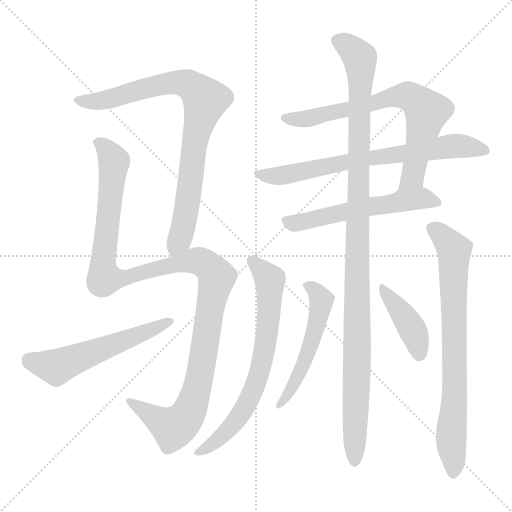
t = 0.00 s
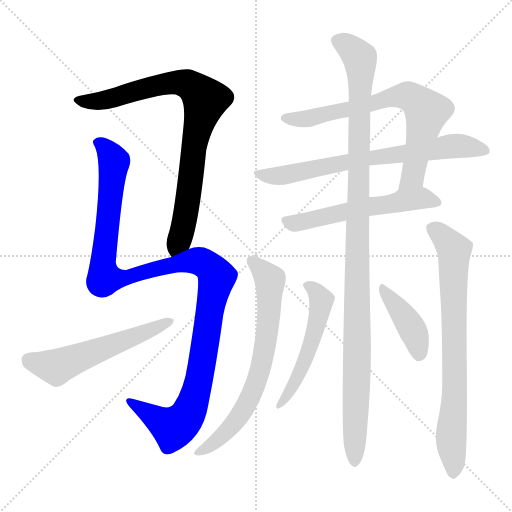
t = 1.87 s
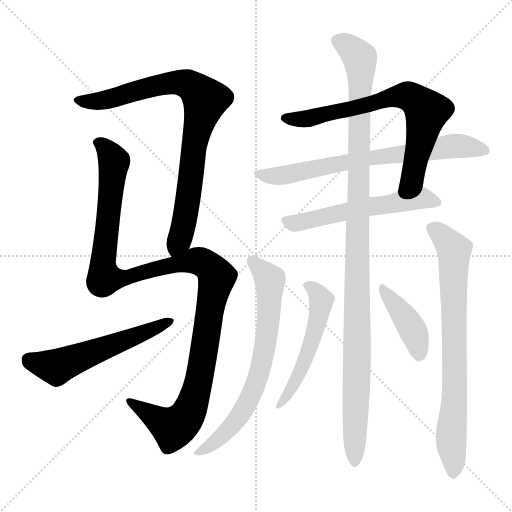
t = 3.74 s
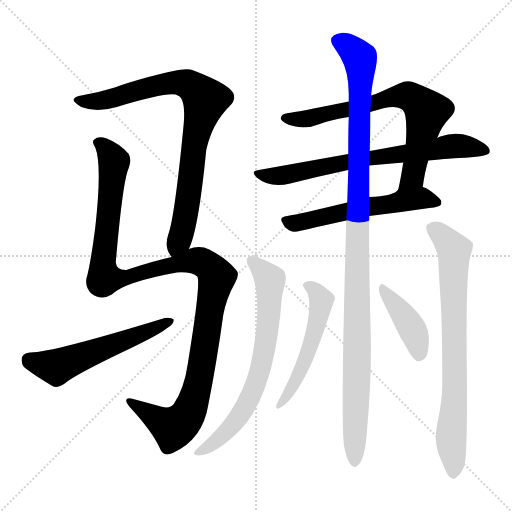
t = 5.61 s
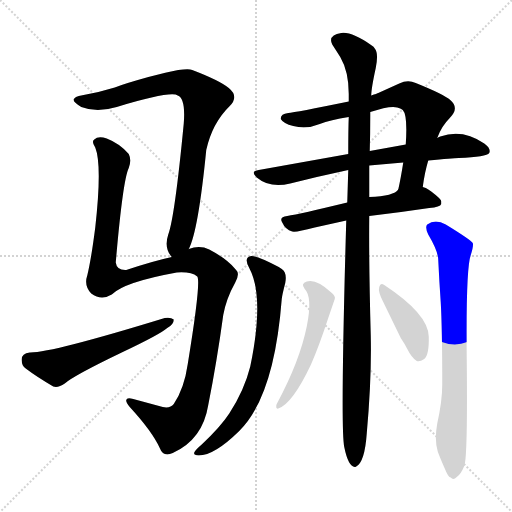
t = 7.49 s
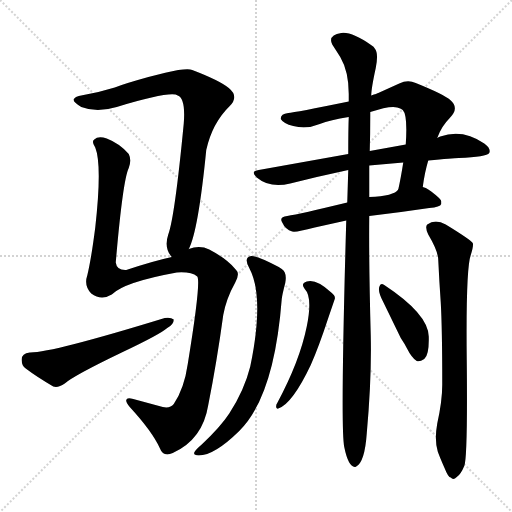
t = 9.36 s

The animated SVG that drew these frames (rendered in a browser with its animation timeline set to each time). Animation: 11 CSS @keyframes rules; one cycle of 9.36 s.

<svg version="1.1" viewBox="0 0 1024 1024" xmlns="http://www.w3.org/2000/svg">
  <g stroke="lightgray" stroke-dasharray="1,1" stroke-width="1" transform="scale(4, 4)">
    <line x1="0" y1="0" x2="256" y2="256"></line>
    <line x1="256" y1="0" x2="0" y2="256"></line>
    <line x1="128" y1="0" x2="128" y2="256"></line>
    <line x1="0" y1="128" x2="256" y2="128"></line>
  </g>
<g transform="scale(1, -1) translate(0, -900)">
   <style type="text/css">
    @keyframes keyframes0 {
      from {
       stroke: blue;
       stroke-dashoffset: 842;
       stroke-width: 128;
       }
       73% {
       animation-timing-function: step-end;
       stroke: blue;
       stroke-dashoffset: 0;
       stroke-width: 128;
       }
       to {
       stroke: black;
       stroke-width: 1024;
       }
       }
       #make-me-a-hanzi-animation-0 {
         animation: keyframes0 0.935221s both;
         animation-delay: 0.000000s;
         animation-timing-function: linear;
       }
    @keyframes keyframes1 {
      from {
       stroke: blue;
       stroke-dashoffset: 1204;
       stroke-width: 128;
       }
       80% {
       animation-timing-function: step-end;
       stroke: blue;
       stroke-dashoffset: 0;
       stroke-width: 128;
       }
       to {
       stroke: black;
       stroke-width: 1024;
       }
       }
       #make-me-a-hanzi-animation-1 {
         animation: keyframes1 1.229818s both;
         animation-delay: 0.935221s;
         animation-timing-function: linear;
       }
    @keyframes keyframes2 {
      from {
       stroke: blue;
       stroke-dashoffset: 560;
       stroke-width: 128;
       }
       65% {
       animation-timing-function: step-end;
       stroke: blue;
       stroke-dashoffset: 0;
       stroke-width: 128;
       }
       to {
       stroke: black;
       stroke-width: 1024;
       }
       }
       #make-me-a-hanzi-animation-2 {
         animation: keyframes2 0.705729s both;
         animation-delay: 2.165039s;
         animation-timing-function: linear;
       }
    @keyframes keyframes3 {
      from {
       stroke: blue;
       stroke-dashoffset: 720;
       stroke-width: 128;
       }
       70% {
       animation-timing-function: step-end;
       stroke: blue;
       stroke-dashoffset: 0;
       stroke-width: 128;
       }
       to {
       stroke: black;
       stroke-width: 1024;
       }
       }
       #make-me-a-hanzi-animation-3 {
         animation: keyframes3 0.835938s both;
         animation-delay: 2.870768s;
         animation-timing-function: linear;
       }
    @keyframes keyframes4 {
      from {
       stroke: blue;
       stroke-dashoffset: 709;
       stroke-width: 128;
       }
       70% {
       animation-timing-function: step-end;
       stroke: blue;
       stroke-dashoffset: 0;
       stroke-width: 128;
       }
       to {
       stroke: black;
       stroke-width: 1024;
       }
       }
       #make-me-a-hanzi-animation-4 {
         animation: keyframes4 0.826986s both;
         animation-delay: 3.706706s;
         animation-timing-function: linear;
       }
    @keyframes keyframes5 {
      from {
       stroke: blue;
       stroke-dashoffset: 567;
       stroke-width: 128;
       }
       65% {
       animation-timing-function: step-end;
       stroke: blue;
       stroke-dashoffset: 0;
       stroke-width: 128;
       }
       to {
       stroke: black;
       stroke-width: 1024;
       }
       }
       #make-me-a-hanzi-animation-5 {
         animation: keyframes5 0.711426s both;
         animation-delay: 4.533691s;
         animation-timing-function: linear;
       }
    @keyframes keyframes6 {
      from {
       stroke: blue;
       stroke-dashoffset: 1124;
       stroke-width: 128;
       }
       79% {
       animation-timing-function: step-end;
       stroke: blue;
       stroke-dashoffset: 0;
       stroke-width: 128;
       }
       to {
       stroke: black;
       stroke-width: 1024;
       }
       }
       #make-me-a-hanzi-animation-6 {
         animation: keyframes6 1.164714s both;
         animation-delay: 5.245117s;
         animation-timing-function: linear;
       }
    @keyframes keyframes7 {
      from {
       stroke: blue;
       stroke-dashoffset: 701;
       stroke-width: 128;
       }
       70% {
       animation-timing-function: step-end;
       stroke: blue;
       stroke-dashoffset: 0;
       stroke-width: 128;
       }
       to {
       stroke: black;
       stroke-width: 1024;
       }
       }
       #make-me-a-hanzi-animation-7 {
         animation: keyframes7 0.820475s both;
         animation-delay: 6.409831s;
         animation-timing-function: linear;
       }
    @keyframes keyframes8 {
      from {
       stroke: blue;
       stroke-dashoffset: 762;
       stroke-width: 128;
       }
       71% {
       animation-timing-function: step-end;
       stroke: blue;
       stroke-dashoffset: 0;
       stroke-width: 128;
       }
       to {
       stroke: black;
       stroke-width: 1024;
       }
       }
       #make-me-a-hanzi-animation-8 {
         animation: keyframes8 0.870117s both;
         animation-delay: 7.230306s;
         animation-timing-function: linear;
       }
    @keyframes keyframes9 {
      from {
       stroke: blue;
       stroke-dashoffset: 522;
       stroke-width: 128;
       }
       63% {
       animation-timing-function: step-end;
       stroke: blue;
       stroke-dashoffset: 0;
       stroke-width: 128;
       }
       to {
       stroke: black;
       stroke-width: 1024;
       }
       }
       #make-me-a-hanzi-animation-9 {
         animation: keyframes9 0.674805s both;
         animation-delay: 8.100423s;
         animation-timing-function: linear;
       }
    @keyframes keyframes10 {
      from {
       stroke: blue;
       stroke-dashoffset: 407;
       stroke-width: 128;
       }
       57% {
       animation-timing-function: step-end;
       stroke: blue;
       stroke-dashoffset: 0;
       stroke-width: 128;
       }
       to {
       stroke: black;
       stroke-width: 1024;
       }
       }
       #make-me-a-hanzi-animation-10 {
         animation: keyframes10 0.581217s both;
         animation-delay: 8.775228s;
         animation-timing-function: linear;
       }
</style>
<path d="M 377.5 402.0 Q 396.5 438.0 412.5 600.0 Q 424.5 654.0 459.5 688.0 Q 478.5 707.0 457.5 724.0 Q 439.5 739.0 384.5 760.0 Q 367.5 768.0 255.5 734.0 Q 239.5 729.0 229.5 725.0 Q 194.5 714.0 157.5 708.0 Q 151.5 707.0 147.5 702.0 Q 144.5 697.0 162.5 686.0 Q 193.5 674.0 233.5 686.0 Q 342.5 719.0 355.5 709.0 Q 371.5 703.0 367.5 653.0 Q 349.5 466.0 336.5 431.0 Q 327.5 404.0 343.5 386.0 C 357.5 360.0 366.5 374.0 377.5 402.0 Z" fill="lightgray"></path> 
<path d="M 343.5 386.0 Q 306.5 378.0 252.5 360.0 Q 233.5 359.0 231.5 375.0 Q 245.5 539.0 257.5 564.0 Q 263.5 580.0 257.5 592.0 Q 239.5 613.0 213.5 623.0 Q 196.5 629.0 188.5 621.0 Q 182.5 617.0 190.5 605.0 Q 204.5 570.0 190.5 445.0 Q 182.5 382.0 174.5 349.0 Q 167.5 329.0 182.5 313.0 Q 202.5 298.0 223.5 311.0 Q 248.5 336.0 353.5 355.0 Q 382.5 357.0 394.5 347.0 Q 402.5 337.0 375.5 172.0 Q 368.5 123.0 347.5 92.0 Q 340.5 83.0 325.5 86.0 L 266.5 102.0 Q 253.5 106.0 252.5 100.0 Q 251.5 96.0 259.5 86.0 Q 304.5 37.0 319.5 4.0 Q 326.5 -15.0 345.5 -6.0 Q 405.5 21.0 416.5 90.0 Q 433.5 175.0 446.5 270.0 Q 452.5 303.0 470.5 335.0 Q 478.5 350.0 474.5 357.0 Q 473.5 359.0 470.5 362.0 Q 454.5 382.0 418.5 401.0 Q 399.5 410.0 377.5 402.0 L 343.5 386.0 Z" fill="lightgray"></path> 
<path d="M 59.5 195.0 Q 41.5 193.0 43.5 178.0 Q 43.5 169.0 51.5 163.0 Q 72.5 147.0 106.5 127.0 Q 116.5 124.0 129.5 133.0 Q 147.5 149.0 245.5 196.0 Q 319.5 231.0 334.5 244.0 Q 347.5 251.0 347.5 261.0 Q 341.5 266.0 329.5 264.0 Q 101.5 194.0 59.5 195.0 Z" fill="lightgray"></path> 
<path d="M 845.5 526.0 Q 849.5 556.0 856.5 579.0 L 874.5 624.0 Q 882.5 647.0 899.5 664.0 Q 919.5 684.0 900.5 700.0 Q 888.5 711.0 831.5 734.0 Q 815.5 741.0 798.5 733.0 L 756.5 714.0 Q 754.5 713.0 742.5 709.0 L 697.5 697.0 Q 589.5 675.0 576.5 674.0 Q 560.5 672.0 561.5 662.0 Q 566.5 653.0 586.5 648.0 Q 613.5 641.0 639.5 652.0 Q 660.5 660.0 697.5 666.0 L 740.5 676.0 Q 786.5 692.0 800.5 683.0 Q 803.5 682.0 805.5 680.0 Q 815.5 670.0 811.5 611.0 L 806.5 575.0 Q 801.5 543.0 796.5 521.0 C 790.5 492.0 841.5 496.0 845.5 526.0 Z" fill="lightgray"></path> 
<path d="M 856.5 579.0 Q 905.5 584.0 917.5 584.0 Q 973.5 586.0 978.5 594.0 Q 982.5 603.0 968.5 613.0 Q 925.5 643.0 880.5 627.0 Q 878.5 627.0 874.5 624.0 L 811.5 611.0 L 739.5 598.0 L 696.5 592.0 L 517.5 560.0 Q 499.5 558.0 513.5 545.0 Q 539.5 523.0 580.5 533.0 Q 635.5 547.0 696.5 560.0 L 738.5 569.0 L 806.5 575.0 L 856.5 579.0 Z" fill="lightgray"></path> 
<path d="M 738.5 468.0 Q 798.5 475.0 858.5 484.0 Q 880.5 486.0 882.5 492.0 Q 882.5 494.0 882.5 497.0 Q 883.5 501.0 862.5 517.0 Q 854.5 523.0 851.5 524.0 L 845.5 526.0 C 817.5 537.0 816.5 538.0 796.5 521.0 Q 788.5 508.0 738.5 506.0 L 694.5 495.0 Q 599.5 472.0 574.5 468.0 Q 557.5 466.0 564.5 455.0 Q 570.5 441.0 584.5 437.0 Q 592.5 435.0 629.5 445.0 L 692.5 459.0 L 738.5 468.0 Z" fill="lightgray"></path> 
<path d="M 688.5 6.0 Q 696.5 -33.0 709.5 -34.0 Q 710.5 -34.0 712.5 -33.0 Q 729.5 -24.0 733.5 33.0 Q 743.5 144.0 741.5 229.0 Q 737.5 376.0 738.5 468.0 L 738.5 506.0 L 738.5 569.0 L 739.5 598.0 Q 740.5 630.0 740.5 668.0 L 740.5 676.0 L 742.5 709.0 Q 742.5 723.0 751.5 764.0 Q 757.5 794.0 749.5 803.0 Q 747.5 807.0 743.5 809.0 Q 703.5 837.0 682.5 834.0 Q 672.5 833.0 667.5 829.0 Q 658.5 823.0 664.5 811.0 L 680.5 786.0 Q 697.5 757.0 697.5 712.0 L 697.5 697.0 L 697.5 666.0 Q 696.5 644.0 696.5 592.0 L 696.5 560.0 L 694.5 495.0 L 692.5 459.0 Q 680.5 41.0 688.5 6.0 Z" fill="lightgray"></path> 
<path d="M 498.5 364.0 Q 529.5 306.0 500.5 167.0 Q 488.5 119.0 458.5 73.0 Q 441.5 47.0 404.5 12.0 Q 390.5 0.0 388.5 -5.0 Q 386.5 -11.0 397.5 -11.0 Q 428.5 -11.0 478.5 38.0 Q 548.5 107.0 563.5 302.0 Q 564.5 311.0 570.5 334.0 Q 574.5 355.0 563.5 362.0 L 557.5 366.0 Q 513.5 389.0 502.5 388.0 Q 486.5 386.0 498.5 364.0 Z" fill="lightgray"></path> 
<path d="M 884.5 131.0 Q 884.5 98.0 874.5 53.0 Q 868.5 20.0 875.5 -3.0 Q 878.5 -12.0 889.5 -37.0 Q 896.5 -55.0 901.5 -55.0 Q 906.5 -61.0 913.5 -54.0 Q 921.5 -49.0 928.5 -32.0 Q 935.5 -15.0 933.5 180.0 Q 931.5 362.0 941.5 390.0 Q 947.5 409.0 945.5 414.0 Q 940.5 421.0 891.5 451.0 Q 870.5 463.0 854.5 451.0 Q 849.5 446.0 856.5 431.0 Q 872.5 404.0 875.5 388.0 Q 876.5 384.0 876.5 380.0 Q 878.5 337.0 881.5 295.0 Q 884.5 243.0 884.5 131.0 Z" fill="lightgray"></path> 
<path d="M 609.5 322.0 Q 625.5 306.0 613.5 247.0 Q 599.5 178.0 554.5 94.0 Q 551.5 90.0 552.5 85.0 Q 553.5 82.0 556.5 83.0 Q 584.5 92.0 621.5 170.0 Q 637.5 206.0 656.5 264.0 L 669.5 302.0 Q 671.5 308.0 662.5 315.0 Q 632.5 343.0 613.5 337.0 Q 600.5 333.0 609.5 322.0 Z" fill="lightgray"></path> 
<path d="M 758.5 326.0 Q 755.5 317.0 766.5 296.0 L 801.5 224.0 Q 809.5 212.0 813.5 204.0 Q 823.5 184.0 833.5 178.0 Q 839.5 176.0 848.5 182.0 Q 858.5 190.0 857.5 227.0 Q 856.5 272.0 768.5 330.0 Q 760.5 335.0 758.5 326.0 Z" fill="lightgray"></path> 
      <clipPath id="make-me-a-hanzi-clip-0">
      <path d="M 377.5 402.0 Q 396.5 438.0 412.5 600.0 Q 424.5 654.0 459.5 688.0 Q 478.5 707.0 457.5 724.0 Q 439.5 739.0 384.5 760.0 Q 367.5 768.0 255.5 734.0 Q 239.5 729.0 229.5 725.0 Q 194.5 714.0 157.5 708.0 Q 151.5 707.0 147.5 702.0 Q 144.5 697.0 162.5 686.0 Q 193.5 674.0 233.5 686.0 Q 342.5 719.0 355.5 709.0 Q 371.5 703.0 367.5 653.0 Q 349.5 466.0 336.5 431.0 Q 327.5 404.0 343.5 386.0 C 357.5 360.0 366.5 374.0 377.5 402.0 Z" fill="lightgray"></path>
      </clipPath>
      <path clip-path="url(#make-me-a-hanzi-clip-0)" d="M 154.5 701.0 L 172.5 696.0 L 208.5 699.0 L 295.5 726.0 L 348.5 735.0 L 374.5 732.0 L 410.5 700.0 L 388.5 614.0 L 369.5 460.0 L 345.5 396.0 " fill="none" id="make-me-a-hanzi-animation-0" stroke-dasharray="714 1428" stroke-linecap="round"></path>

      <clipPath id="make-me-a-hanzi-clip-1">
      <path d="M 343.5 386.0 Q 306.5 378.0 252.5 360.0 Q 233.5 359.0 231.5 375.0 Q 245.5 539.0 257.5 564.0 Q 263.5 580.0 257.5 592.0 Q 239.5 613.0 213.5 623.0 Q 196.5 629.0 188.5 621.0 Q 182.5 617.0 190.5 605.0 Q 204.5 570.0 190.5 445.0 Q 182.5 382.0 174.5 349.0 Q 167.5 329.0 182.5 313.0 Q 202.5 298.0 223.5 311.0 Q 248.5 336.0 353.5 355.0 Q 382.5 357.0 394.5 347.0 Q 402.5 337.0 375.5 172.0 Q 368.5 123.0 347.5 92.0 Q 340.5 83.0 325.5 86.0 L 266.5 102.0 Q 253.5 106.0 252.5 100.0 Q 251.5 96.0 259.5 86.0 Q 304.5 37.0 319.5 4.0 Q 326.5 -15.0 345.5 -6.0 Q 405.5 21.0 416.5 90.0 Q 433.5 175.0 446.5 270.0 Q 452.5 303.0 470.5 335.0 Q 478.5 350.0 474.5 357.0 Q 473.5 359.0 470.5 362.0 Q 454.5 382.0 418.5 401.0 Q 399.5 410.0 377.5 402.0 L 343.5 386.0 Z" fill="lightgray"></path>
      </clipPath>
      <path clip-path="url(#make-me-a-hanzi-clip-1)" d="M 197.5 614.0 L 212.5 603.0 L 228.5 577.0 L 205.5 372.0 L 208.5 344.0 L 249.5 344.0 L 390.5 379.0 L 411.5 372.0 L 433.5 346.0 L 396.5 131.0 L 372.5 66.0 L 346.5 44.0 L 260.5 95.0 " fill="none" id="make-me-a-hanzi-animation-1" stroke-dasharray="1076 2152" stroke-linecap="round"></path>

      <clipPath id="make-me-a-hanzi-clip-2">
      <path d="M 59.5 195.0 Q 41.5 193.0 43.5 178.0 Q 43.5 169.0 51.5 163.0 Q 72.5 147.0 106.5 127.0 Q 116.5 124.0 129.5 133.0 Q 147.5 149.0 245.5 196.0 Q 319.5 231.0 334.5 244.0 Q 347.5 251.0 347.5 261.0 Q 341.5 266.0 329.5 264.0 Q 101.5 194.0 59.5 195.0 Z" fill="lightgray"></path>
      </clipPath>
      <path clip-path="url(#make-me-a-hanzi-clip-2)" d="M 57.5 181.0 L 112.5 166.0 L 341.5 258.0 " fill="none" id="make-me-a-hanzi-animation-2" stroke-dasharray="432 864" stroke-linecap="round"></path>

      <clipPath id="make-me-a-hanzi-clip-3">
      <path d="M 845.5 526.0 Q 849.5 556.0 856.5 579.0 L 874.5 624.0 Q 882.5 647.0 899.5 664.0 Q 919.5 684.0 900.5 700.0 Q 888.5 711.0 831.5 734.0 Q 815.5 741.0 798.5 733.0 L 756.5 714.0 Q 754.5 713.0 742.5 709.0 L 697.5 697.0 Q 589.5 675.0 576.5 674.0 Q 560.5 672.0 561.5 662.0 Q 566.5 653.0 586.5 648.0 Q 613.5 641.0 639.5 652.0 Q 660.5 660.0 697.5 666.0 L 740.5 676.0 Q 786.5 692.0 800.5 683.0 Q 803.5 682.0 805.5 680.0 Q 815.5 670.0 811.5 611.0 L 806.5 575.0 Q 801.5 543.0 796.5 521.0 C 790.5 492.0 841.5 496.0 845.5 526.0 Z" fill="lightgray"></path>
      </clipPath>
      <path clip-path="url(#make-me-a-hanzi-clip-3)" d="M 570.5 663.0 L 617.5 663.0 L 747.5 692.0 L 785.5 706.0 L 812.5 709.0 L 830.5 701.0 L 853.5 677.0 L 826.5 552.0 L 802.5 526.0 " fill="none" id="make-me-a-hanzi-animation-3" stroke-dasharray="592 1184" stroke-linecap="round"></path>

      <clipPath id="make-me-a-hanzi-clip-4">
      <path d="M 856.5 579.0 Q 905.5 584.0 917.5 584.0 Q 973.5 586.0 978.5 594.0 Q 982.5 603.0 968.5 613.0 Q 925.5 643.0 880.5 627.0 Q 878.5 627.0 874.5 624.0 L 811.5 611.0 L 739.5 598.0 L 696.5 592.0 L 517.5 560.0 Q 499.5 558.0 513.5 545.0 Q 539.5 523.0 580.5 533.0 Q 635.5 547.0 696.5 560.0 L 738.5 569.0 L 806.5 575.0 L 856.5 579.0 Z" fill="lightgray"></path>
      </clipPath>
      <path clip-path="url(#make-me-a-hanzi-clip-4)" d="M 524.5 550.0 L 583.5 552.0 L 705.5 579.0 L 893.5 607.0 L 939.5 607.0 L 971.5 598.0 " fill="none" id="make-me-a-hanzi-animation-4" stroke-dasharray="581 1162" stroke-linecap="round"></path>

      <clipPath id="make-me-a-hanzi-clip-5">
      <path d="M 738.5 468.0 Q 798.5 475.0 858.5 484.0 Q 880.5 486.0 882.5 492.0 Q 882.5 494.0 882.5 497.0 Q 883.5 501.0 862.5 517.0 Q 854.5 523.0 851.5 524.0 L 845.5 526.0 C 817.5 537.0 816.5 538.0 796.5 521.0 Q 788.5 508.0 738.5 506.0 L 694.5 495.0 Q 599.5 472.0 574.5 468.0 Q 557.5 466.0 564.5 455.0 Q 570.5 441.0 584.5 437.0 Q 592.5 435.0 629.5 445.0 L 692.5 459.0 L 738.5 468.0 Z" fill="lightgray"></path>
      </clipPath>
      <path clip-path="url(#make-me-a-hanzi-clip-5)" d="M 571.5 460.0 L 597.5 454.0 L 720.5 484.0 L 841.5 504.0 L 875.5 495.0 " fill="none" id="make-me-a-hanzi-animation-5" stroke-dasharray="439 878" stroke-linecap="round"></path>

      <clipPath id="make-me-a-hanzi-clip-6">
      <path d="M 688.5 6.0 Q 696.5 -33.0 709.5 -34.0 Q 710.5 -34.0 712.5 -33.0 Q 729.5 -24.0 733.5 33.0 Q 743.5 144.0 741.5 229.0 Q 737.5 376.0 738.5 468.0 L 738.5 506.0 L 738.5 569.0 L 739.5 598.0 Q 740.5 630.0 740.5 668.0 L 740.5 676.0 L 742.5 709.0 Q 742.5 723.0 751.5 764.0 Q 757.5 794.0 749.5 803.0 Q 747.5 807.0 743.5 809.0 Q 703.5 837.0 682.5 834.0 Q 672.5 833.0 667.5 829.0 Q 658.5 823.0 664.5 811.0 L 680.5 786.0 Q 697.5 757.0 697.5 712.0 L 697.5 697.0 L 697.5 666.0 Q 696.5 644.0 696.5 592.0 L 696.5 560.0 L 694.5 495.0 L 692.5 459.0 Q 680.5 41.0 688.5 6.0 Z" fill="lightgray"></path>
      </clipPath>
      <path clip-path="url(#make-me-a-hanzi-clip-6)" d="M 674.5 819.0 L 691.5 811.0 L 719.5 784.0 L 721.5 759.0 L 708.5 -26.0 " fill="none" id="make-me-a-hanzi-animation-6" stroke-dasharray="996 1992" stroke-linecap="round"></path>

      <clipPath id="make-me-a-hanzi-clip-7">
      <path d="M 498.5 364.0 Q 529.5 306.0 500.5 167.0 Q 488.5 119.0 458.5 73.0 Q 441.5 47.0 404.5 12.0 Q 390.5 0.0 388.5 -5.0 Q 386.5 -11.0 397.5 -11.0 Q 428.5 -11.0 478.5 38.0 Q 548.5 107.0 563.5 302.0 Q 564.5 311.0 570.5 334.0 Q 574.5 355.0 563.5 362.0 L 557.5 366.0 Q 513.5 389.0 502.5 388.0 Q 486.5 386.0 498.5 364.0 Z" fill="lightgray"></path>
      </clipPath>
      <path clip-path="url(#make-me-a-hanzi-clip-7)" d="M 504.5 376.0 L 539.5 340.0 L 538.5 273.0 L 518.5 152.0 L 475.5 62.0 L 432.5 18.0 L 395.5 -5.0 " fill="none" id="make-me-a-hanzi-animation-7" stroke-dasharray="573 1146" stroke-linecap="round"></path>

      <clipPath id="make-me-a-hanzi-clip-8">
      <path d="M 884.5 131.0 Q 884.5 98.0 874.5 53.0 Q 868.5 20.0 875.5 -3.0 Q 878.5 -12.0 889.5 -37.0 Q 896.5 -55.0 901.5 -55.0 Q 906.5 -61.0 913.5 -54.0 Q 921.5 -49.0 928.5 -32.0 Q 935.5 -15.0 933.5 180.0 Q 931.5 362.0 941.5 390.0 Q 947.5 409.0 945.5 414.0 Q 940.5 421.0 891.5 451.0 Q 870.5 463.0 854.5 451.0 Q 849.5 446.0 856.5 431.0 Q 872.5 404.0 875.5 388.0 Q 876.5 384.0 876.5 380.0 Q 878.5 337.0 881.5 295.0 Q 884.5 243.0 884.5 131.0 Z" fill="lightgray"></path>
      </clipPath>
      <path clip-path="url(#make-me-a-hanzi-clip-8)" d="M 864.5 444.0 L 888.5 426.0 L 908.5 397.0 L 910.5 116.0 L 902.5 29.0 L 906.5 -43.0 " fill="none" id="make-me-a-hanzi-animation-8" stroke-dasharray="634 1268" stroke-linecap="round"></path>

      <clipPath id="make-me-a-hanzi-clip-9">
      <path d="M 609.5 322.0 Q 625.5 306.0 613.5 247.0 Q 599.5 178.0 554.5 94.0 Q 551.5 90.0 552.5 85.0 Q 553.5 82.0 556.5 83.0 Q 584.5 92.0 621.5 170.0 Q 637.5 206.0 656.5 264.0 L 669.5 302.0 Q 671.5 308.0 662.5 315.0 Q 632.5 343.0 613.5 337.0 Q 600.5 333.0 609.5 322.0 Z" fill="lightgray"></path>
      </clipPath>
      <path clip-path="url(#make-me-a-hanzi-clip-9)" d="M 619.5 327.0 L 642.5 300.0 L 632.5 246.0 L 596.5 146.0 L 556.5 89.0 " fill="none" id="make-me-a-hanzi-animation-9" stroke-dasharray="394 788" stroke-linecap="round"></path>

      <clipPath id="make-me-a-hanzi-clip-10">
      <path d="M 758.5 326.0 Q 755.5 317.0 766.5 296.0 L 801.5 224.0 Q 809.5 212.0 813.5 204.0 Q 823.5 184.0 833.5 178.0 Q 839.5 176.0 848.5 182.0 Q 858.5 190.0 857.5 227.0 Q 856.5 272.0 768.5 330.0 Q 760.5 335.0 758.5 326.0 Z" fill="lightgray"></path>
      </clipPath>
      <path clip-path="url(#make-me-a-hanzi-clip-10)" d="M 766.5 320.0 L 825.5 240.0 L 838.5 190.0 " fill="none" id="make-me-a-hanzi-animation-10" stroke-dasharray="279 558" stroke-linecap="round"></path>

</g>
</svg>
